Run: headless pygame with SDL's dummy video driver; simulated clock (each Clock.tick advances the game by its frame time, no real sleeping); random seed 0; keys injected as events and as key.get_pressed() state; no mouse input.
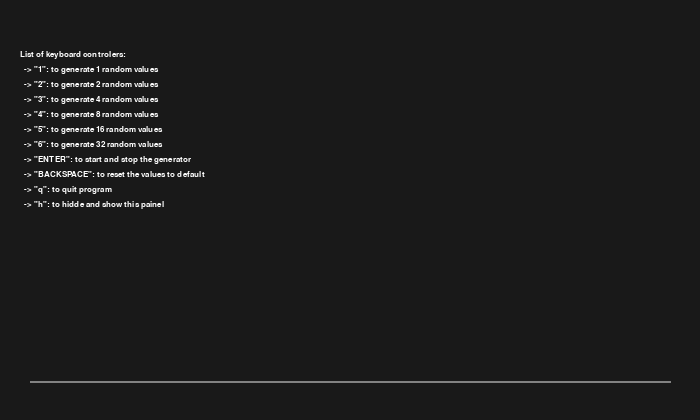
Frame 1 of 4 · flips 1–60 · no input
Frame 2 of 4 · flips 61–180 · tapped SPACE, RETURN · held RIGHT (→), D · screen unchanged from frame 1, image omitted
Frame 3 of 4 · flips 181–300 · held DOWN (↓), S · screen unchanged from frame 2, image omitted
Frame 4 of 4 · flips 301–420 · held LEFT (←), A, UP (↑), W · screen unchanged from frame 3, image omitted

The pygame program that drew these frames:

import pygame 
from pygame.locals import *
from random import randint

screen_size = (700, 420)
screen = pygame.display.set_mode(screen_size)
pygame.display.set_caption('Random number generator test')
pygame.init()

#  variables to control the display
stopStartControl = False
showHiddeHelp = True
keep_going = True
font = pygame.font.SysFont("arial", 20)
font_2 = pygame.font.SysFont("arial", 13)
rects=[]
optionsDict = {pygame.K_1:1, pygame.K_2:2,pygame.K_3:4,pygame.K_4:8,pygame.K_5:16,pygame.K_6:32}
nrRandomNumbers = 1
x=30

class Rectangle:
    def __init__(self, x):
        self.color = (0, 255, 0)
        self.widht = 0
        self.height = 0
        self.y = 380
        self.x = x

    def draw(self, screen):
        if(self.widht != 0):
            pygame.draw.rect(screen, self.color, (self.x, self.y, self.widht, self.height))
    
    def setHeight(self):
        self.widht = 4
        self.height += 8
        self.y -= 8

def generateRects(x):
    for _ in range (160):
        rects.append(Rectangle(x))
        x+=4

# Initializating the array of rects
generateRects(x)

#  this will build a string from an array
def stringBuilder(array):
    string = ['']
    mult_of_16 = [16, 32, 48]
    i = 0
    index = 0
    for value in array:
        # control the end of the string
        if(i in mult_of_16):
            index += 1
            string.append('')

        if(i == 0):
            string[index] += f'{value}'
        elif (i == len(array)-1):
            string[index] += f' + {value} = {sum(array)}'
        else:
            string[index] += f' + {value}'
        i+=1

    return string

# this will draw the grafic and also generate the random values
def randomGrafic(nrValues):
    [rectangle.draw(screen) for rectangle in rects]
    if (stopStartControl):
        randomGeneratedValues = []
        screenText = ''
        [randomGeneratedValues.append(randint(0, int(160/nrValues))) for _ in range(nrValues)]
        screenText = stringBuilder(randomGeneratedValues)
        y = 20
        # bliting the text on the screen line by line
        for text in screenText:
            size = pygame.font.Font.size(font,text)
            line = font.render(text, True, (255, 255,255))
            screen.blit(line, (int(screen_size[0]/2-size[0]/2), y))
            y+=20
        # incrementing a value in the rect that as randomly selected
        rects[sum(randomGeneratedValues)-1].setHeight()

# display the informations of the keyboard controls
def keyboardControls():
    infoText = ['List of keyboard controlers: ', '  -> "1": to generate 1 random values', '  -> "2": to generate 2 random values',
         '  -> "3": to generate 4 random values', '  -> "4": to generate 8 random values', '  -> "5": to generate 16 random values',
         '  -> "6": to generate 32 random values', '  -> "ENTER": to start and stop the generator',
         '  -> "BACKSPACE": to reset the values to default','  -> "q": to quit program','  -> "h": to hidde and show this painel',
         ]
    y = 50
    # bliting the text on the screen line by line
    for text in infoText:
        size = pygame.font.Font.size(font_2,text)
        line = font_2.render(text, True, (255, 255,255))
        screen.blit(line, (20, y))
        y+=15

# Clock
clock = pygame.time.Clock()

while keep_going:
    for event in pygame.event.get():
        if event.type == pygame.QUIT:
            exit()

        elif event.type == pygame.KEYDOWN:
            if pygame.key.get_pressed()[pygame.K_q]:
                exit()

            if pygame.key.get_pressed()[pygame.K_RETURN]:
                stopStartControl = not stopStartControl

            if pygame.key.get_pressed()[pygame.K_BACKSPACE]:
                rects = []
                generateRects(x)
            
            if pygame.key.get_pressed()[pygame.K_h]:
                showHiddeHelp = not showHiddeHelp

            for key, value in zip(optionsDict.keys(), optionsDict.values()):
                if pygame.key.get_pressed()[key]:
                    nrRandomNumbers = value
                
    screen.fill((25, 25, 25))
    pygame.draw.line(screen, (130, 130, 130), (x, 381), (670, 381), 2)
    randomGrafic(nrValues=nrRandomNumbers)

    if (showHiddeHelp):
        keyboardControls()

    clock.tick(30)
    pygame.display.update()
